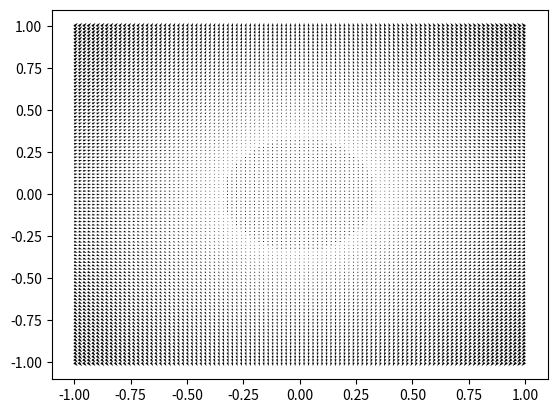

The matplotlib source for this figure:
import numpy as np
import matplotlib.pyplot as plt


# One day
# https://github.com/nordam/ComputationalPhysics/blob/master/Notebooks/12%20-%20Partial%20Differential%20Equations.ipynb

N = 101
x = np.linspace(-1, 1, N)
y = np.linspace(-1, 1, N)
x, y = np.meshgrid(x, y)

v = np.array([-x, y])

plt.quiver(x, y, *v)
plt.show()